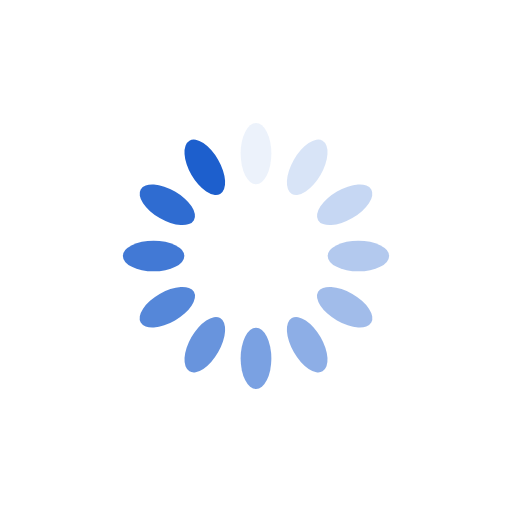
t = 0.00 s
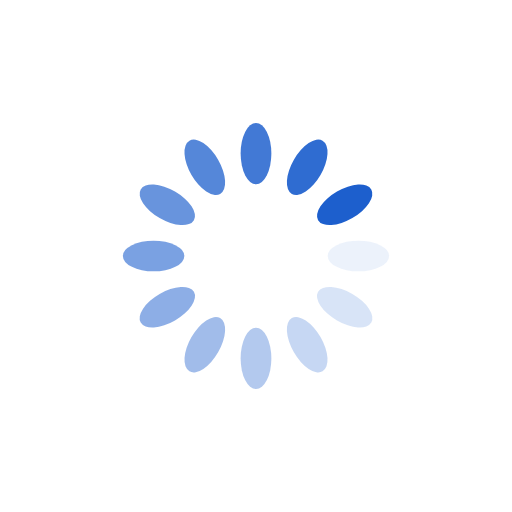
t = 0.25 s
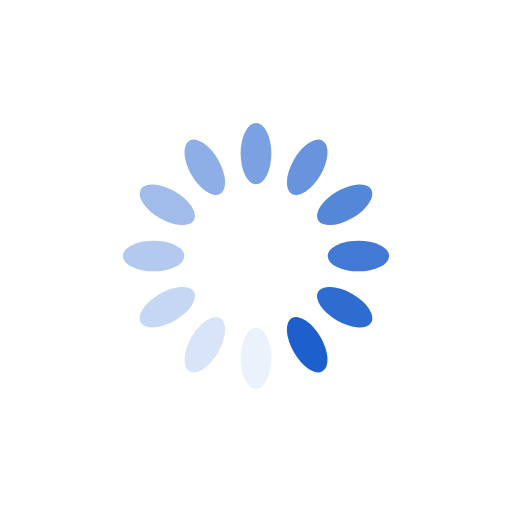
t = 0.50 s
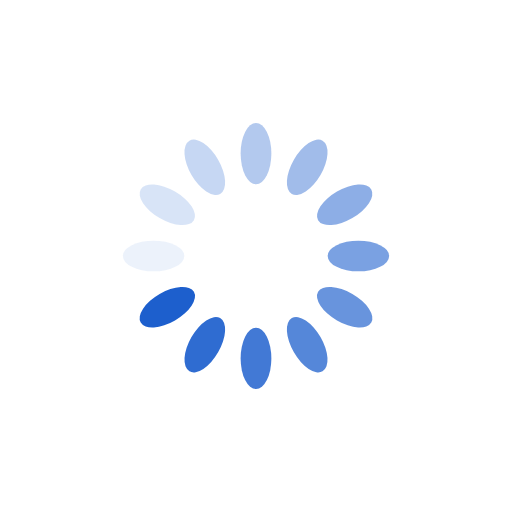
t = 0.75 s

The animated SVG that drew these frames (rendered in a browser with its animation timeline set to each time). Animation: 12 SMIL elements (animate=12); one cycle of 1.00 s, repeats indefinitely.

<svg xmlns="http://www.w3.org/2000/svg" viewBox="0 0 100 100" preserveAspectRatio="xMidYMid" width="200" height="200" style="shape-rendering: auto; display: block; background: rgb(255, 255, 255);" xmlns:xlink="http://www.w3.org/1999/xlink"><g><g transform="rotate(0 50 50)">
  <rect x="47" y="24" rx="3" ry="6" width="6" height="12" fill="#1d5fcd">
    <animate attributeName="opacity" values="1;0" keyTimes="0;1" dur="1s" begin="-0.9166666666666666s" repeatCount="indefinite"></animate>
  </rect>
</g><g transform="rotate(30 50 50)">
  <rect x="47" y="24" rx="3" ry="6" width="6" height="12" fill="#1d5fcd">
    <animate attributeName="opacity" values="1;0" keyTimes="0;1" dur="1s" begin="-0.8333333333333334s" repeatCount="indefinite"></animate>
  </rect>
</g><g transform="rotate(60 50 50)">
  <rect x="47" y="24" rx="3" ry="6" width="6" height="12" fill="#1d5fcd">
    <animate attributeName="opacity" values="1;0" keyTimes="0;1" dur="1s" begin="-0.75s" repeatCount="indefinite"></animate>
  </rect>
</g><g transform="rotate(90 50 50)">
  <rect x="47" y="24" rx="3" ry="6" width="6" height="12" fill="#1d5fcd">
    <animate attributeName="opacity" values="1;0" keyTimes="0;1" dur="1s" begin="-0.6666666666666666s" repeatCount="indefinite"></animate>
  </rect>
</g><g transform="rotate(120 50 50)">
  <rect x="47" y="24" rx="3" ry="6" width="6" height="12" fill="#1d5fcd">
    <animate attributeName="opacity" values="1;0" keyTimes="0;1" dur="1s" begin="-0.5833333333333334s" repeatCount="indefinite"></animate>
  </rect>
</g><g transform="rotate(150 50 50)">
  <rect x="47" y="24" rx="3" ry="6" width="6" height="12" fill="#1d5fcd">
    <animate attributeName="opacity" values="1;0" keyTimes="0;1" dur="1s" begin="-0.5s" repeatCount="indefinite"></animate>
  </rect>
</g><g transform="rotate(180 50 50)">
  <rect x="47" y="24" rx="3" ry="6" width="6" height="12" fill="#1d5fcd">
    <animate attributeName="opacity" values="1;0" keyTimes="0;1" dur="1s" begin="-0.4166666666666667s" repeatCount="indefinite"></animate>
  </rect>
</g><g transform="rotate(210 50 50)">
  <rect x="47" y="24" rx="3" ry="6" width="6" height="12" fill="#1d5fcd">
    <animate attributeName="opacity" values="1;0" keyTimes="0;1" dur="1s" begin="-0.3333333333333333s" repeatCount="indefinite"></animate>
  </rect>
</g><g transform="rotate(240 50 50)">
  <rect x="47" y="24" rx="3" ry="6" width="6" height="12" fill="#1d5fcd">
    <animate attributeName="opacity" values="1;0" keyTimes="0;1" dur="1s" begin="-0.25s" repeatCount="indefinite"></animate>
  </rect>
</g><g transform="rotate(270 50 50)">
  <rect x="47" y="24" rx="3" ry="6" width="6" height="12" fill="#1d5fcd">
    <animate attributeName="opacity" values="1;0" keyTimes="0;1" dur="1s" begin="-0.16666666666666666s" repeatCount="indefinite"></animate>
  </rect>
</g><g transform="rotate(300 50 50)">
  <rect x="47" y="24" rx="3" ry="6" width="6" height="12" fill="#1d5fcd">
    <animate attributeName="opacity" values="1;0" keyTimes="0;1" dur="1s" begin="-0.08333333333333333s" repeatCount="indefinite"></animate>
  </rect>
</g><g transform="rotate(330 50 50)">
  <rect x="47" y="24" rx="3" ry="6" width="6" height="12" fill="#1d5fcd">
    <animate attributeName="opacity" values="1;0" keyTimes="0;1" dur="1s" begin="0s" repeatCount="indefinite"></animate>
  </rect>
</g><g></g></g><!-- [ldio] generated by https://loading.io --></svg>
